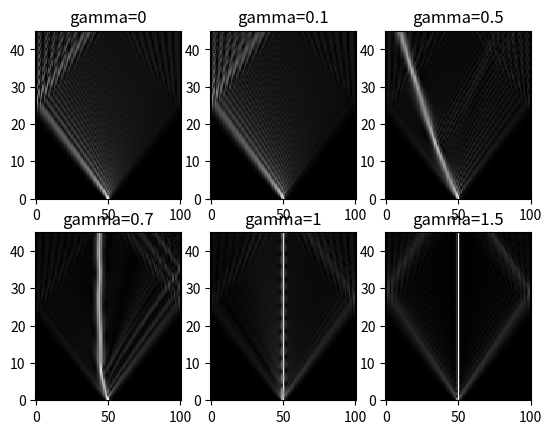

Source code (Python):
import numpy as np
import matplotlib.pyplot as plt

## DEFINIENDO LA INTEGRACION POR METODO RUNGE KUTTA DE ORDEN 4
## INCLUYENDO GAMMA PARAMETRO DE CONTROL DE LA FUNCION f
def Rk4_integracion(f, z0, C0, zf, dx, gamma):

    num_pasos = int( (zf-z0)/dx )

    valores_z = np.linspace(z0,zf,num_pasos +1, dtype=np.complex128)
    valores_C = np.zeros( ( num_pasos+1, len(C0) ), dtype=np.complex128 )

    valores_C[0] = C0

    for i in range(num_pasos):
        z_ = valores_z[i]
        C_ = valores_C[i]

        k1 = f(z_,C_,gamma)
        k2 = f( z_+dx*0.5 , C_+k1*0.5*dx,gamma)
        k3 = f( z_+dx*0.5 , C_+k2*0.5*dx,gamma)
        k4 = f( z_+dx     , C_+k3*dx,    gamma)

        C_sgte = C_ + ( k1 + 2*k2 + 2*k3 + k4 )*dx/6.

        valores_C[i+1] = C_sgte
        
    return valores_z, valores_C

## FUNCION f( C(z) ) = dC/dz
## QUE DEFINE LA ECUACION DEIFERENCIAL
## GAMMA ES UN PARAMETRO
def f(z, C, gamma):
    N = len(C)
    valores_f = np.zeros(N, dtype=np.complex128)

    for n in range(1, N-1):
        valores_f[n] = 1j *(C[n+1]+C[n-1])*V  + 1j*gamma*C[n]*np.abs(C[n])**2
    
    return valores_f

## DEFINIENDO LAS CONDICIONES INICIALES
N = 101
nc = 50
V = 1
k = 0.9
A = 1.9
z0 = 0
zf = 45
dx = .01
C0 = np.zeros(N, dtype=np.complex128)
for n in range(nc-1, nc+2):
    C0[n] = A* np.exp( -1j*k* (n-nc))/(np.cosh( (A/np.sqrt(2.))*(n-nc) ))

## GRAFICAREMOS LA EVOLUCION DE C CON RESPECTO A z
## PARA 6 GAMMAS DISTINTOS.

fig, axs = plt.subplots(2,3)
gammas = [0, 0.1, 0.5, 0.7, 1, 1.5]
n=0
for i in range(2):
    for j in range(3):

        Z1, C1 = Rk4_integracion(f, z0, C0, zf, dx, gammas[n])
        C1_cuad =abs(C1)
        N1_mesh, Z1_mesh = np.meshgrid(range(N), Z1)
        N1_mesh =abs(N1_mesh)
        Z1_mesh = abs(Z1_mesh)

        axs[i,j].pcolormesh(N1_mesh, Z1_mesh, C1_cuad, cmap = "gray")
        axs[i,j].set_title("gamma="+str(gammas[n]))

        n+=1

plt.show()